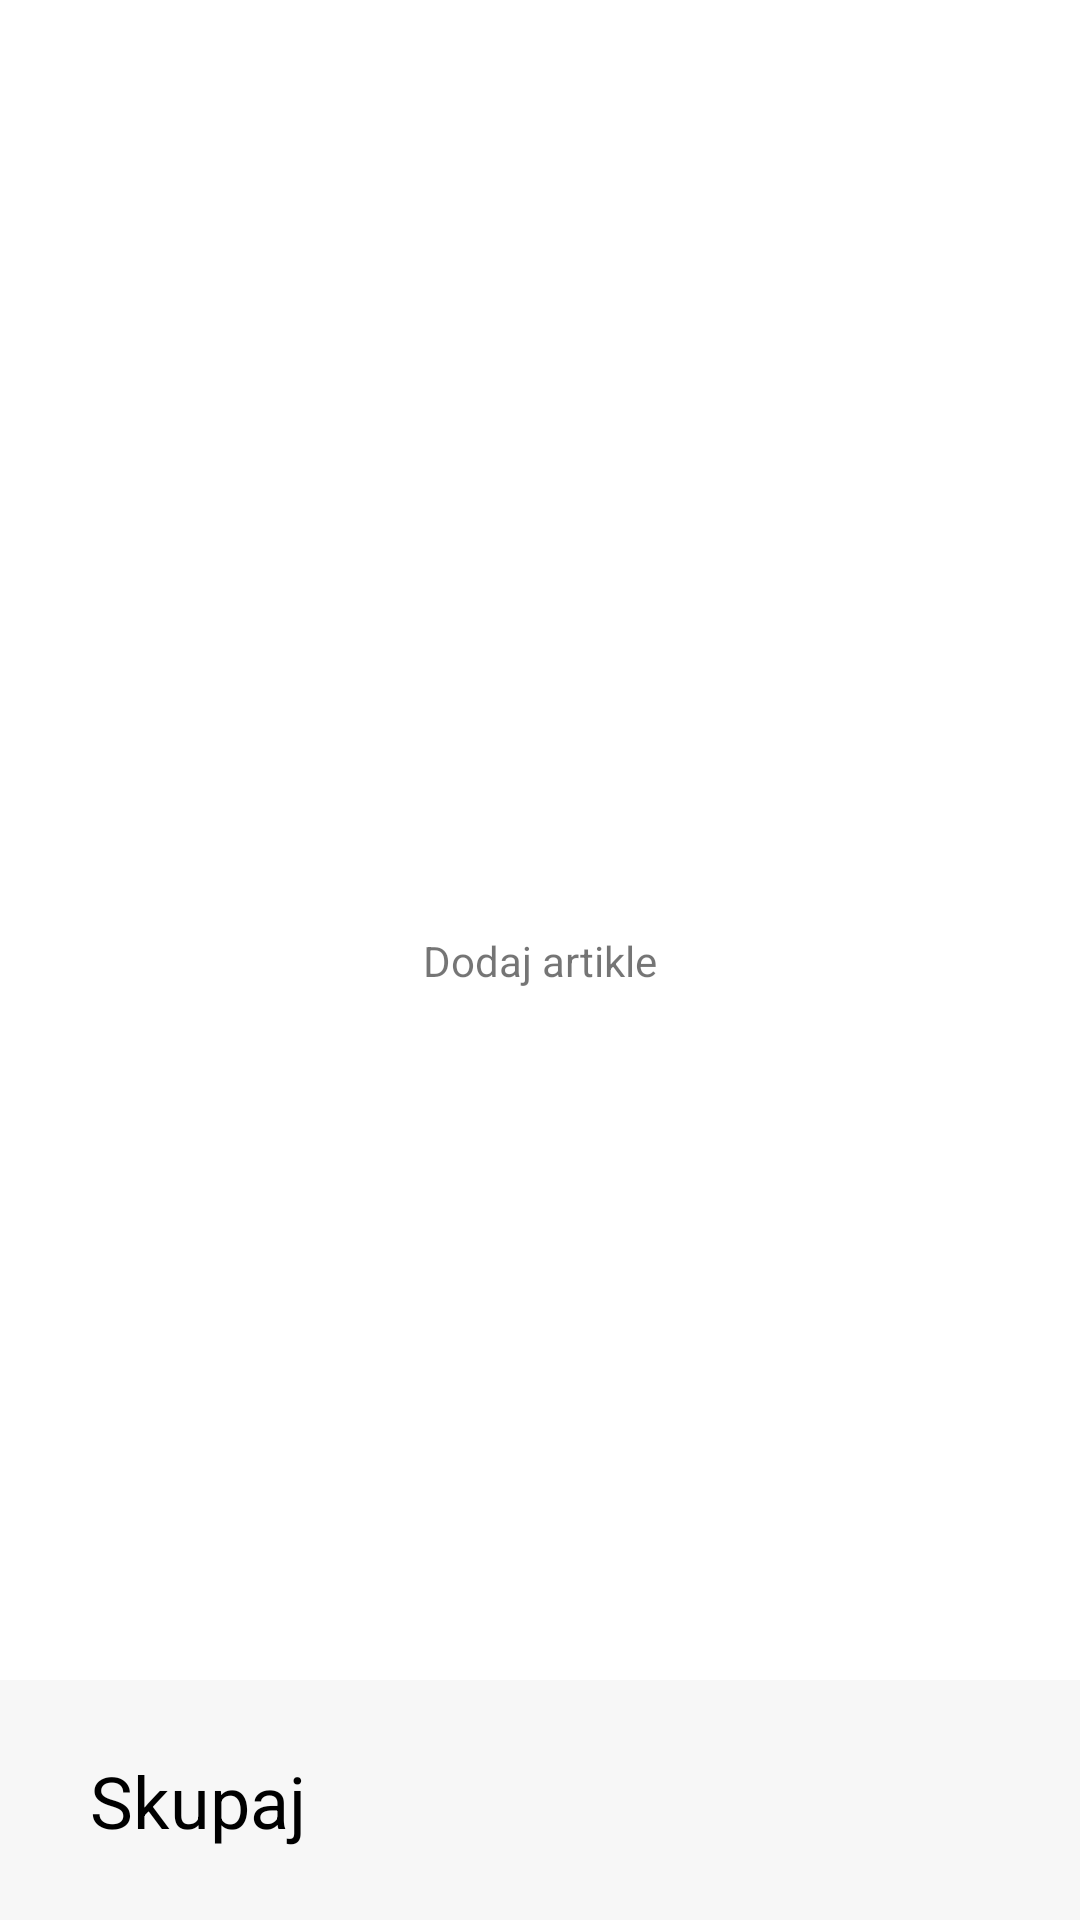

The Android layout XML behind this screen, and the referenced resources:
<!-- AndroidManifest.xml: application theme Theme.FajndItApp -->
<!-- res/layout/fragment_iskanje.xml -->
<?xml version="1.0" encoding="utf-8"?>
<androidx.constraintlayout.widget.ConstraintLayout
    xmlns:android="http://schemas.android.com/apk/res/android"
    xmlns:app="http://schemas.android.com/apk/res-auto"
    xmlns:tools="http://schemas.android.com/tools"
    android:layout_width="match_parent"
    android:layout_height="match_parent"
    android:id="@+id/vozicek_frag"
    tools:context=".IskanjeFragment">


    <androidx.recyclerview.widget.RecyclerView
        android:id="@+id/recycleView2"
        android:layout_width="match_parent"
        android:layout_height="match_parent"
        tools:layout_editor_absoluteX="16dp"
        android:layout_marginBottom="80dp">


    </androidx.recyclerview.widget.RecyclerView>

    <androidx.constraintlayout.widget.ConstraintLayout
        android:id="@+id/constraintLayout"
        android:layout_width="match_parent"
        android:layout_height="80dp"
        app:layout_constraintBottom_toBottomOf="parent"
        tools:layout_editor_absoluteX="0dp"
        android:background="#F7F7F7">

        <TextView
            android:id="@+id/skupnaCena"
            android:layout_width="wrap_content"
            android:layout_height="wrap_content"
            android:layout_marginRight="30dp"
            android:textColor="@color/black"
            android:textSize="24dp"
            android:textStyle="bold"
            app:layout_constraintBottom_toBottomOf="parent"
            app:layout_constraintEnd_toEndOf="parent"
            app:layout_constraintTop_toTopOf="parent" />

        <TextView
            android:id="@+id/textView2"
            android:layout_width="wrap_content"
            android:layout_height="wrap_content"
            android:layout_marginLeft="30dp"
            android:text="Skupaj"
            android:textColor="@color/black"
            android:textSize="24dp"
            app:layout_constraintBottom_toBottomOf="parent"
            app:layout_constraintStart_toStartOf="parent"
            app:layout_constraintTop_toTopOf="parent" />
    </androidx.constraintlayout.widget.ConstraintLayout>

    <androidx.constraintlayout.widget.ConstraintLayout
        android:layout_width="match_parent"
        android:layout_height="match_parent"
        android:id="@+id/dodajArtkleTxt"
        android:visibility="visible">

        <TextView
            android:id="@+id/textView"
            android:layout_width="wrap_content"
            android:layout_height="wrap_content"
            android:text="Dodaj artikle"
            app:layout_constraintBottom_toBottomOf="parent"
            app:layout_constraintEnd_toEndOf="parent"
            app:layout_constraintStart_toStartOf="parent"
            app:layout_constraintTop_toTopOf="parent" />
    </androidx.constraintlayout.widget.ConstraintLayout>


</androidx.constraintlayout.widget.ConstraintLayout>
<!-- resources referenced by this layout -->
<resources>
  <color name="black">#FF000000</color>
  <style name="Theme.FajndItApp" parent="Theme.MaterialComponents.DayNight.DarkActionBar">
          
          <item name="colorPrimary">@color/purple_500</item>
          <item name="colorPrimaryVariant">@color/purple_700</item>
          <item name="colorOnPrimary">@color/white</item>
          
          <item name="colorSecondary">@color/teal_200</item>
          <item name="colorSecondaryVariant">@color/teal_700</item>
          <item name="colorOnSecondary">@color/black</item>
          
          <item name="android:statusBarColor" tools:targetApi="l">?attr/colorPrimaryVariant</item>
          
      </style>
  <color name="purple_500">#607B86</color>
  <color name="purple_700">#607B86</color>
  <color name="white">#FFFFFFFF</color>
  <color name="teal_200">#FF03DAC5</color>
  <color name="teal_700">#FF018786</color>
</resources>
